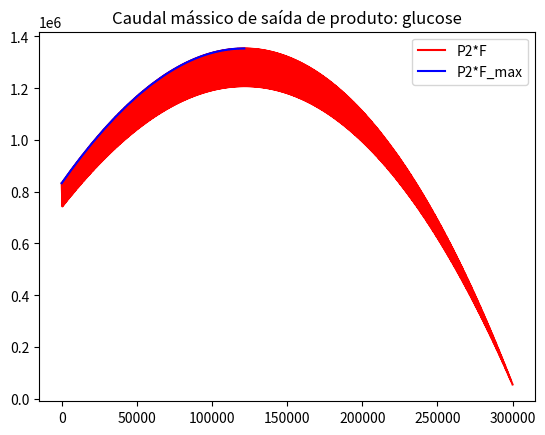
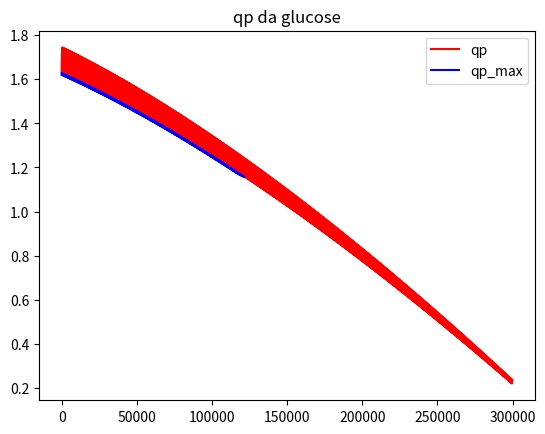
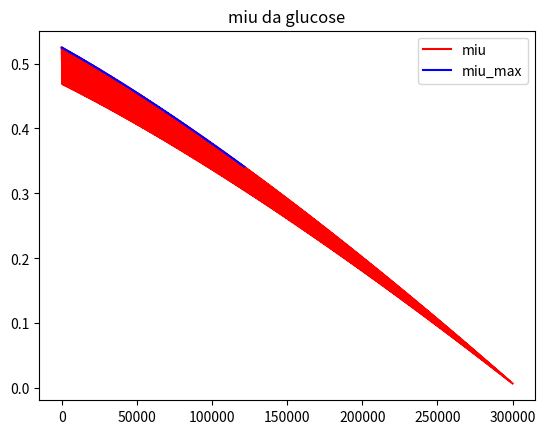
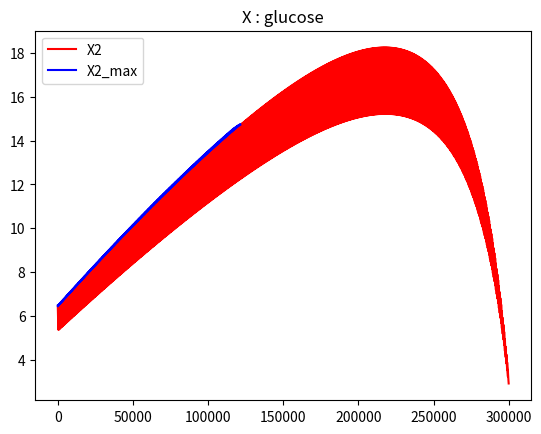
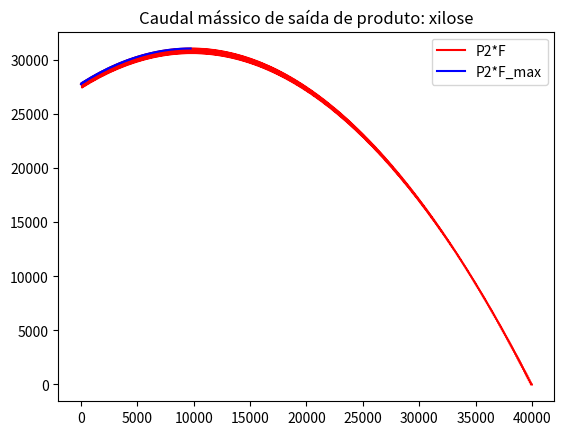
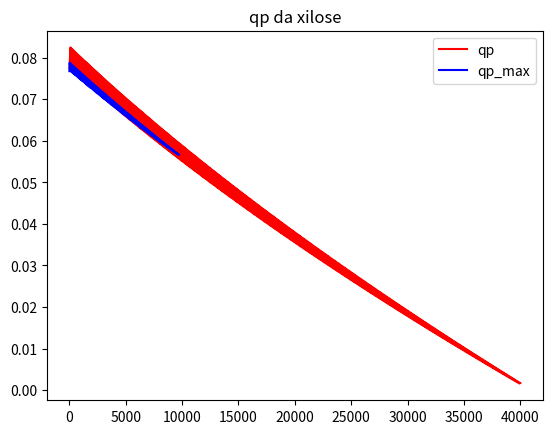
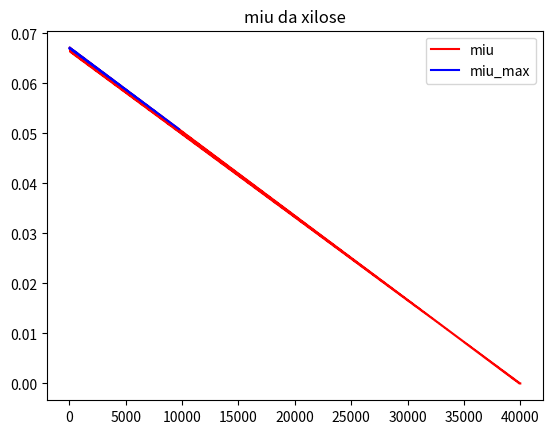
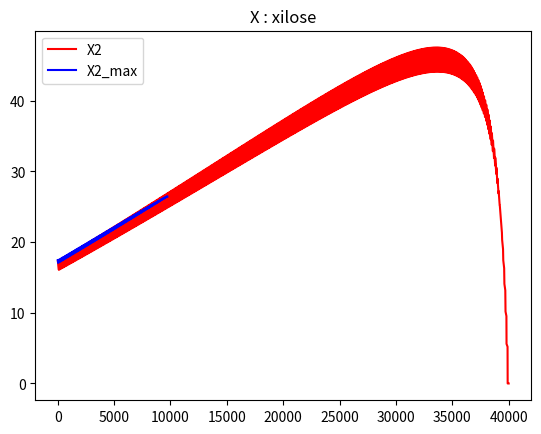

These charts were generated, in order, by the following Python code:
import matplotlib.pyplot as plt
import numpy as np
   
def update_max_values(miu,MIU_max,qp,QP_max,F,P_out,Pout_max,S2,X2,X_max,P2):
    #ATUALIZAÇÃO DOS VALORES MÁXIMOS
    #atualização dos parâmetros cinéticos
    miu_max = miu
    MIU_max.append(miu_max)
    qp_max = qp
    QP_max.append(qp_max)
    #atualização do caudal de saída de produto
    F_max = F
    P_out_max = P_out
    Pout_max.append(P_out_max)
    #atualização das [] no reator
    S2_max = S2
    X2_max = X2
    X_max.append(X2_max)
    P2_max = P2
    return miu_max,MIU_max,F_max,P_out_max,Pout_max,qp_max,QP_max,X2_max,X_max,P2_max,S2_max            
                
def show_results(gluc_or_xil, args, plot=True):
    if (gluc_or_xil):
        abv = "gluc"
        name = "glucose"
        name_caps = "GLUCOSE"
    else:
        abv = "xil"
        name = "xilose"
        name_caps = "XILOSE"

    (miu_max,MIU_max,F_max,P_out_max,Pout_max,qp_max,QP_max,X2_max,X_max,P2_max,S2_max,x,x_max,Pout,QP,MIU,X,qs_max,S1_max,V) = args

    if plot:
        plt.figure()
        plt.title('Caudal mássico de saída de produto: ' +name)          
        plt.plot(x, Pout, 'r', label='P2*F')
        plt.plot(x_max, Pout_max, 'b', label='P2*F_max') 
        plt.legend(loc='best')
        plt.figure()
        plt.title('qp da '+name)  
        plt.plot(x,QP, 'r', label='qp')
        plt.plot(x_max,QP_max, 'b', label='qp_max')
        plt.legend(loc='best')
        plt.figure()
        plt.title('miu da '+name) 
        plt.plot(x,MIU,'r', label='miu')
        plt.plot(x_max,MIU_max,'b', label='miu_max')
        plt.legend(loc='best')
        plt.figure()
        plt.title('X : '+name)
        plt.plot(x,X,'r', label='X2')
        plt.plot(x_max,X_max,'b', label='X2_max')
        plt.legend(loc='best')
        plt.show()
    
    print('\nQUIMIOSTATO '+name_caps)
    print('Valores fixos:')
    print('V = ', V)
    print('Parâmetros cinéticos:')
    print('miu = ', miu_max)
    print('qs = ', qs_max)
    print('qp = ', qp_max)
    print('Concentrações de entrada:')
    print('S1 = ', S1_max)
    print('Concentrações de saída == interior do quimiotato')
    print('X = ', X2_max)
    print('S2 = ', S2_max)
    print('P2 = ', P2_max)
    print('Fluxos:')
    print('F = ', F_max)
    print('P2*F_max = ', P_out_max)
    
def show_results_final_prod(P_out_max):
    print("\nPRODUTO TOTAL:")
    print('P2*F_max = ', P_out_max)
    print('Produtividade: ',P_out_max/100000,'\n')

def calculate_max_values(args):
    #CÁLCULO DE VALORES MÁXIMOS
    (P,S,mium,Ks,Kis,Pm_sub,b,V,qpm,Kp,Kip,Pm_prod,g) = args
    
    #inicialização de variáveis para representação gráfica
    if True:
        QP_max = []
        MIU_max = []
        Pout_max = []
        X_max = []
        c = 0
        P_out_max = -1
        x = []
        x_max = []
        Pout = []
        MIU = []
        QP = []
        X = []
    for P2 in P: #P2 varia na gama de valores definida
        for S2 in S: #S2 varia na gama de valores definida
                c += 1
                #cálculo do miu
                miu = mium*S2/(Ks+S2+(S2**2/Kis))*(1-(P2/Pm_sub)**b)
                #cálculo do caudal de saída de produto
                F = miu*V
                P_out = P2*F #caudal mássico de saída do produto
                #cálculo do qp
                qp = qpm*S2/(Kp+S2+(S2**2/Kip))*(1-(P2/Pm_prod)**g)
                #cálculo de X
                X2 = F*P2/(qp*V)
                
                if P_out > P_out_max: #quando a saída de produto é superior à máxima já encontrada
                    #atualização dos valores maximizantes
                    out_update = update_max_values(miu,MIU_max,qp,QP_max,F,P_out,Pout_max,S2,X2,X_max,P2)
                    (miu_max,MIU_max,F_max,P_out_max,Pout_max,qp_max,QP_max,X2_max,X_max,P2_max,S2_max) = out_update
                    #atualização de lista para grágicos
                    x_max.append(c)
                    
                if c%10 == 0: #atualização dos pontos para representação gráfica
                    x.append(c)
                    Pout.append(P_out)
                    QP.append(qp)
                    MIU.append(miu)
                    X.append(X2)
    out_update += (x,x_max,Pout,QP,MIU,X)
    return out_update

def main():
    #ATRIBUIÇÃO DE CONSTANTES
    if True: 
        #glucose
        mium_gluc = 0.66
        qpm_gluc = 2
        Ks_gluc = 0.565 
        Kp_gluc = 1.34
        Kis_gluc = 284
        Kip_gluc = 4890
        Pm_sub_gluc = 95
        Pm_prod_gluc = 103 
        b_gluc = 1.29
        g_gluc = 1.42
        ms_gluc = 0.097
        Y_PS_gluc = 0.47
        Y_XS_gluc = 0.12
        #xilose
        mium_xil = 0.19
        qpm_xil = 0.25
        Ks_xil = 3.4 
        Kp_xil = 3.4
        Kis_xil = 18
        Kip_xil = 81
        Pm_sub_xil = 59
        Pm_prod_xil = 60
        b_xil = 1
        g_xil = 0.6
        ms_xil = 0.067
        Y_PS_xil = 0.4
        Y_XS_xil = 0.16
    
    #INICIALIZAÇÃO DE VARIÁVEIS
    if True:
        #glucose 
        V_gluc = 79307.74506 # definição do volume de acordo com a produtividade do quimiotato misto
        P_gluc = np.linspace(20,94,num=600) # a concentração de produto não pode passar os 95 g/L  
        S_gluc = np.linspace(12,60,num=500)
        #xilose
        V_xil = 20692.25494 # definição do volume de acordo com a produtividade do quimiotato misto
        P_xil = np.linspace(20,59,num=400) # O a concentração de produto não pode passar os 60 g/L  
        S_xil = np.linspace(7,10,num=100)

    #definição de parâmetros de entrada para calculo dos valores maximizantes
    args_gluc = (P_gluc,S_gluc,mium_gluc,Ks_gluc,Kis_gluc,Pm_sub_gluc,b_gluc,V_gluc,qpm_gluc,Kp_gluc,Kip_gluc,Pm_prod_gluc,g_gluc)
    args_xil = (P_xil,S_xil,mium_xil,Ks_xil,Kis_xil,Pm_sub_xil,b_xil,V_xil,qpm_xil,Kp_xil,Kip_xil,Pm_prod_xil,g_xil)
    
    #cálculo dos valores máximos
    out_gluc = calculate_max_values(args_gluc)
    out_xil = calculate_max_values(args_xil)
    
    #atualização de variáveis
    (miu_gluc_max,MIU_gluc_max,F_gluc_max,P_out_gluc_max,Pout_gluc_max,qp_gluc_max,QP_gluc_max,X2_gluc_max,X_gluc_max,P2_gluc_max,S2_gluc_max,x_gluc,x_gluc_max,Pout_gluc,QP_gluc,MIU_gluc,X_gluc) = out_gluc
    (miu_xil_max,MIU_xil_max,F_xil_max,P_out_xil_max,Pout_xil_max,qp_xil_max,QP_xil_max,X2_xil_max,X_xil_max,P2_xil_max,S2_xil_max,x_xil,x_xil_max,Pout_xil,QP_xil,MIU_xil,X_xil) = out_xil
    
    #cálculo dos qs
    qs_gluc_max = miu_gluc_max/Y_XS_gluc + ms_gluc
    qs_xil_max = miu_xil_max/Y_XS_xil + ms_xil
    
    #cálculo de [substrato] de entrada
    S1_gluc_max = S2_gluc_max + X2_gluc_max*qs_gluc_max*V_gluc/F_gluc_max
    S1_xil_max = S2_xil_max + X2_xil_max*qs_xil_max*V_xil/F_xil_max

    #atualização de tuplo para display de resultados
    out_gluc += (qs_gluc_max,S1_gluc_max,V_gluc)
    out_xil += (qs_xil_max,S1_xil_max,V_xil)

    #cálculo do caudal mássico de produto total
    P_out_total = P_out_gluc_max + P_out_xil_max
    

    #DISPLAY DE RESULTADOS
    show_results(True, out_gluc)
    show_results(False, out_xil)
    show_results_final_prod(P_out_total)

if __name__ == "__main__":    
    main()